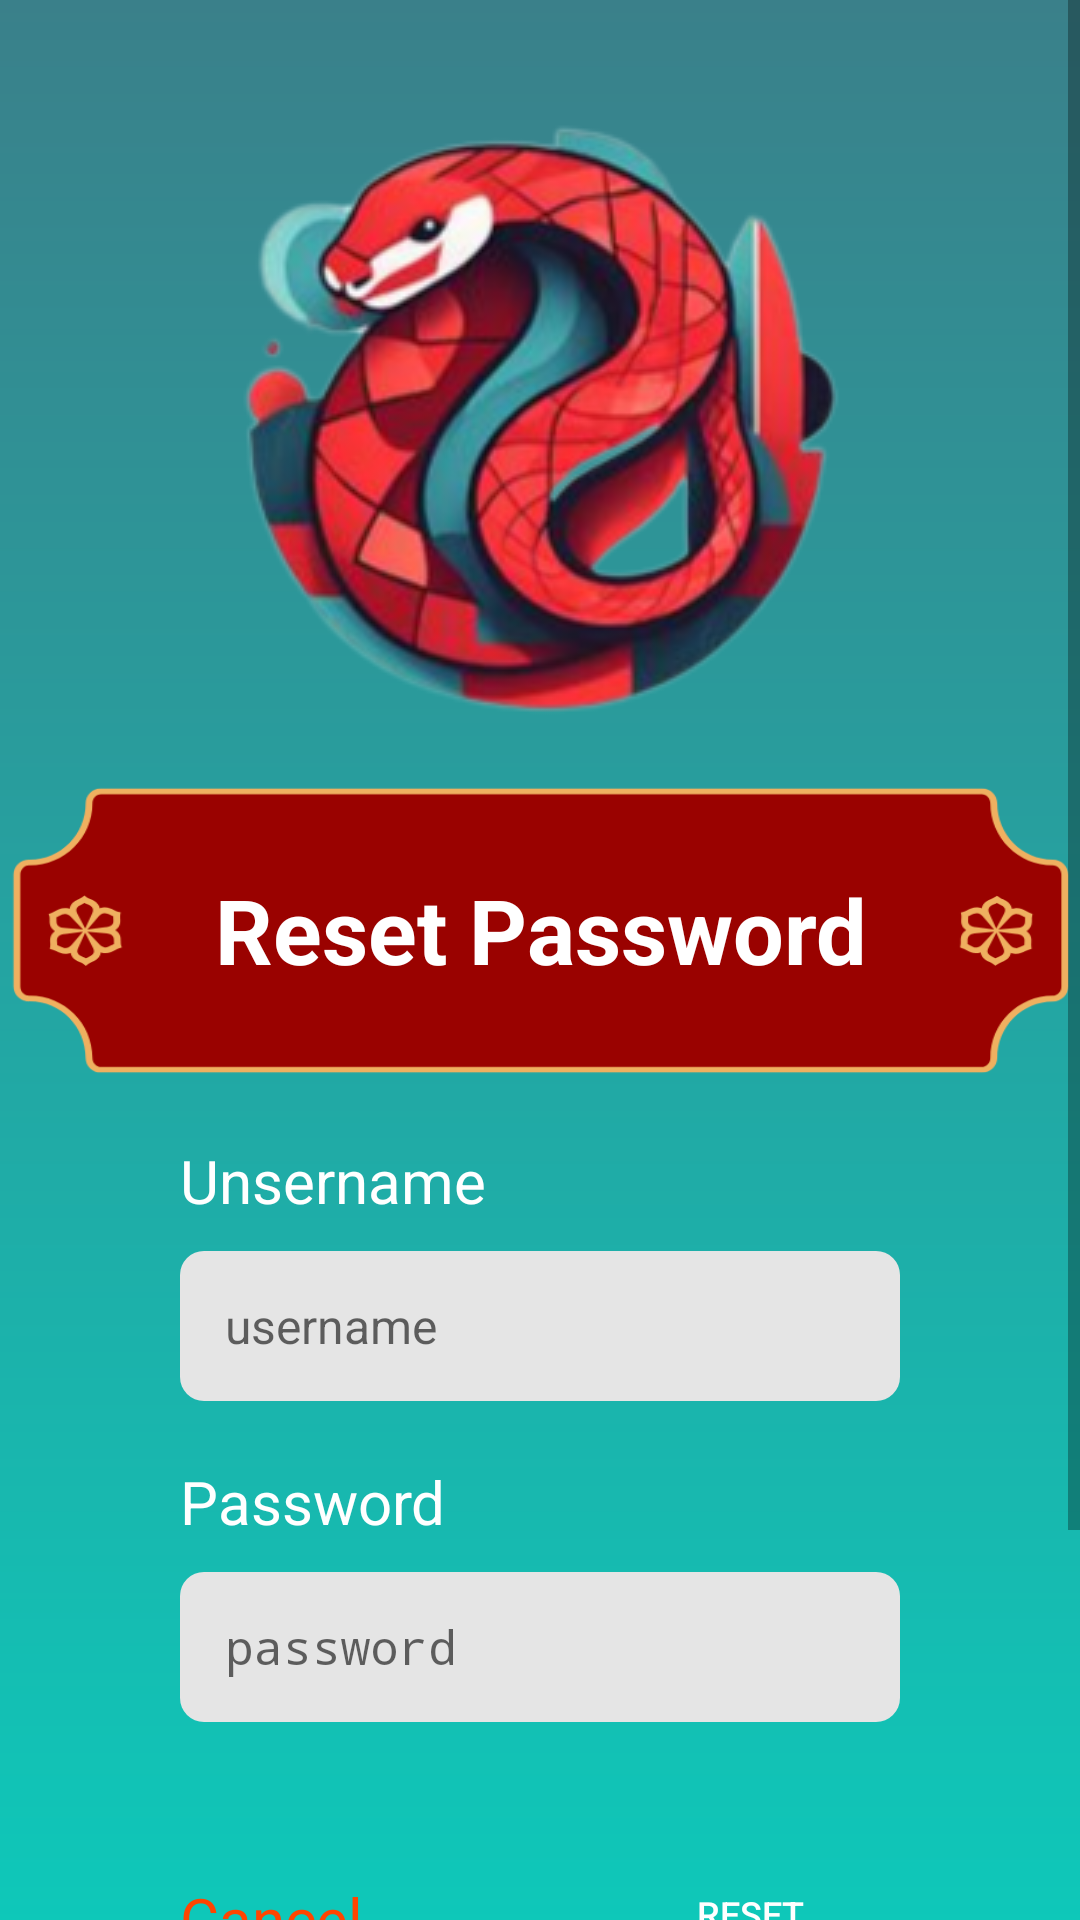

The Android layout XML behind this screen, and the referenced resources:
<!-- AndroidManifest.xml: application theme Theme.SnakeRancher -->
<!-- res/layout/forgetpass.xml -->
<?xml version="1.0" encoding="utf-8"?>
<ScrollView xmlns:android="http://schemas.android.com/apk/res/android"
    android:layout_width="match_parent"
    android:layout_height="match_parent">
    <RelativeLayout xmlns:android="http://schemas.android.com/apk/res/android"
        android:orientation="vertical"
        android:layout_width="match_parent"
        android:layout_height="match_parent"
        android:background="@drawable/gradient_background">
        <ImageView
            android:id="@+id/logo"
            android:layout_width="wrap_content"
            android:layout_height="wrap_content"
            android:layout_marginTop="30dp"
            android:background="@drawable/a0ddc91e_0c2d_44b7_9554_f0ab8ecaf4ea"
            android:layout_centerHorizontal="true"/>

        <TextView
            android:id="@+id/textview_title"
            android:layout_below="@id/logo"
            android:layout_width="wrap_content"
            android:layout_height="100dp"
            android:text="Reset Password"
            android:textColor="#FFFFFF"
            android:textSize="30sp"
            android:textStyle="bold"
            android:gravity="center"
            android:background="@drawable/title_holder"/>

        <TextView
            android:id="@+id/textview_email"
            android:textColor="@color/white"
            android:layout_width="300dp"
            android:layout_height="wrap_content"
            android:layout_gravity="center"
            android:layout_marginTop="20dp"
            android:layout_alignLeft="@id/edittext_password"
            android:layout_centerHorizontal="true"
            android:layout_below="@id/textview_title"
            android:text="Unsername"
            android:textSize="20sp" />

        <EditText
            android:id="@+id/edittext_username"
            android:layout_width="match_parent"
            android:layout_height="50dp"
            android:layout_marginTop="10dp"
            android:textColor="#808080"
            android:background="@drawable/edittext_bg"
            android:hint="username"
            android:paddingLeft="15dp"
            android:textSize="16sp"
            android:inputType="text"
            android:layout_below="@id/textview_email"
            android:layout_centerHorizontal="true"
            android:layout_marginRight="60dp"
            android:layout_marginLeft="60dp"/>
        <TextView
            android:id="@+id/textview_password"
            android:textColor="@color/white"
            android:layout_width="300dp"
            android:layout_height="wrap_content"
            android:layout_gravity="center"
            android:layout_marginTop="20dp"
            android:layout_alignLeft="@id/edittext_password"
            android:layout_centerHorizontal="true"
            android:layout_below="@id/edittext_username"
            android:text="Password"
            android:textSize="20sp" />

        <EditText
            android:id="@+id/edittext_password"
            android:layout_width="match_parent"
            android:layout_height="50dp"
            android:layout_marginTop="10dp"
            android:textColor="#808080"
            android:background="@drawable/edittext_bg"
            android:hint="password"
            android:paddingLeft="15dp"
            android:textSize="16sp"
            android:inputType="textPassword"
            android:layout_below="@id/textview_password"
            android:layout_centerHorizontal="true"
            android:layout_marginBottom="40dp"
            android:layout_marginRight="60dp"
            android:layout_marginLeft="60dp"/>

        <Button
            android:id="@+id/button_resetPassword"
            android:layout_below="@id/edittext_password"
            android:layout_alignRight="@id/edittext_password"
            android:layout_width="100dp"
            android:backgroundTint="@color/black"
            android:layout_height="wrap_content"
            android:textColor="#ffffff"

            android:text="Reset"
            android:textSize="12sp"
            android:background="@drawable/button_bg"/>

        <TextView
            android:id="@+id/cancel"
            android:layout_width="wrap_content"
            android:layout_height="wrap_content"
            android:layout_alignLeft="@id/edittext_username"
            android:layout_alignTop="@id/button_resetPassword"
            android:layout_marginTop="12dp"
            android:textSize="20sp"
            android:text="Cancel"
            android:textColor="	#FF4500" />

        <ImageView

            android:layout_width="wrap_content"
            android:layout_height="150dp"
            android:background="@drawable/bf853c7e_448e_47f3_8a08_e2bae6cdaebf"
            android:layout_below="@id/cancel"/>
    </RelativeLayout>
</ScrollView>
<!-- resources referenced by this layout -->
<resources>
  <color name="black">#FF000000</color>
  <color name="white">#FFFFFFFF</color>
  <!-- drawable a0ddc91e_0c2d_44b7_9554_f0ab8ecaf4ea: png bitmap (drawable, 110133 bytes) -->
  <!-- drawable bf853c7e_448e_47f3_8a08_e2bae6cdaebf: png bitmap (drawable, 128954 bytes) -->
  <!-- drawable edittext_bg (drawable) -->
  <?xml version="1.0" encoding="utf-8"?>
  <shape xmlns:android="http://schemas.android.com/apk/res/android">
      <solid android:color="#e5e5e5" />
      <corners android:radius="8dp"/>
  </shape>
  <!-- drawable gradient_background (drawable) -->
  <?xml version="1.0" encoding="utf-8"?>
  <shape xmlns:android="http://schemas.android.com/apk/res/android">
      <gradient
          android:angle="90"
          android:startColor="#FF03DAC5"
          android:endColor="#3A808A"
          android:type="linear" />
  </shape>
  <!-- drawable title_holder: png bitmap (drawable, 17468 bytes) -->
  <style name="Theme.SnakeRancher" parent="android:Theme.Material.Light.NoActionBar" />
</resources>
